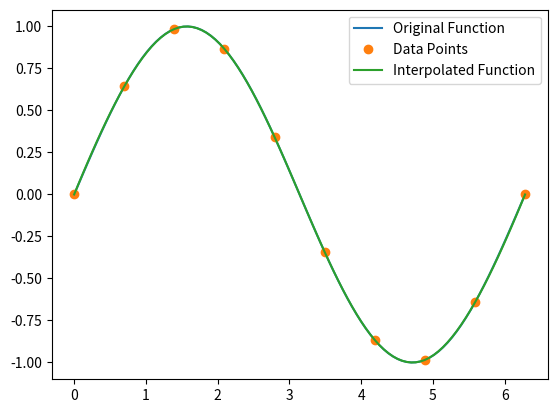

This chart was generated by the following Python code:
import numpy as np
from scipy.interpolate import CubicSpline
import matplotlib.pyplot as plt

# Define the function for which the data was obtained
def f(x):
    return np.sin(x)

# Generate sample data points
x = np.linspace(0, 2*np.pi, 10)
y = f(x)

# Perform cubic spline interpolation
cs = CubicSpline(x, y)

# Generate points for plotting the original function
x_fine = np.linspace(0, 2*np.pi, 100)
y_fine = f(x_fine)

# Generate points for plotting the interpolated function
x_interp = np.linspace(0, 2*np.pi, 100)
y_interp = cs(x_interp)

# Plot the original function, data points, and interpolated function
plt.plot(x_fine, y_fine, label='Original Function')
plt.plot(x, y, 'o', label='Data Points')
plt.plot(x_interp, y_interp, label='Interpolated Function')
plt.legend()
plt.show()
